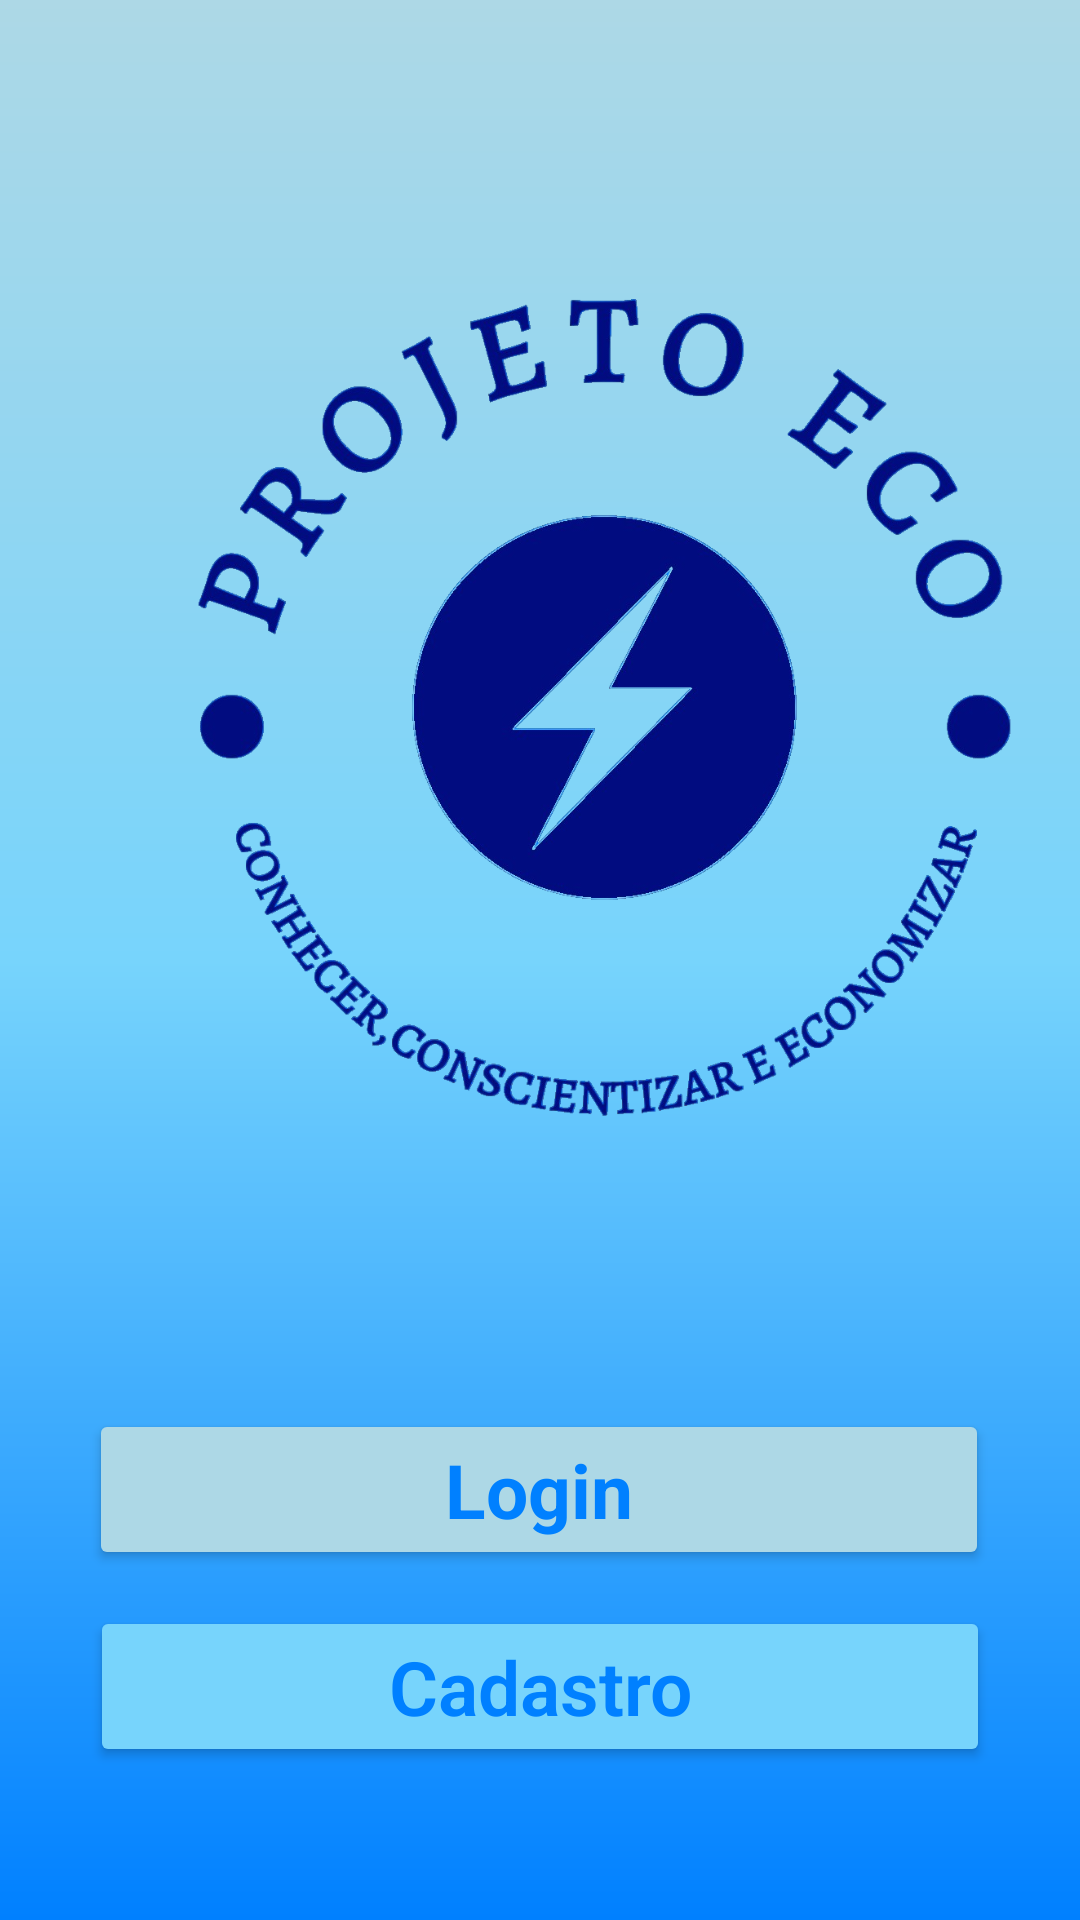

This screen was rendered from an Android layout file. Write that file and the resources it references.
<!-- AndroidManifest.xml: application theme Theme.MyApplications22 -->
<!-- res/layout/activity_login.xml -->
<?xml version="1.0" encoding="utf-8"?>
<androidx.constraintlayout.widget.ConstraintLayout xmlns:android="http://schemas.android.com/apk/res/android"
    xmlns:app="http://schemas.android.com/apk/res-auto"
    xmlns:tools="http://schemas.android.com/tools"
    android:layout_width="match_parent"
    android:layout_height="match_parent"
    android:background="@drawable/background3"
    tools:context=".login">
    <androidx.constraintlayout.utils.widget.ImageFilterView
        android:id="@+id/imageFilterView"
        android:layout_width="400dp"
        android:layout_height="396dp"
        android:src="@drawable/logo2"
        app:layout_constraintBottom_toBottomOf="parent"
        app:layout_constraintTop_toTopOf="parent"
        app:layout_constraintVertical_bias="0.155"
        tools:layout_editor_absoluteX="5dp" />

    <Button
        android:id="@+id/botao_login13"
        android:layout_width="300dp"
        android:layout_height="wrap_content"
        android:layout_gravity="center_horizontal"
        android:layout_marginTop="36dp"
        android:backgroundTint="@color/azulmaisclaro"
        android:text="Login"
        android:textAppearance="@style/TextAppearance.AppCompat.Display2"
        android:textColor="@color/azulescuro"
        android:textSize="25sp"
        android:textStyle="bold"
        app:layout_constraintEnd_toEndOf="parent"
        app:layout_constraintHorizontal_bias="0.495"
        app:layout_constraintStart_toStartOf="parent"
        app:layout_constraintTop_toBottomOf="@+id/imageFilterView" />

    <Button
        android:id="@+id/botao_ptn_2"
        android:layout_width="300dp"
        android:layout_height="wrap_content"
        android:layout_gravity="center_horizontal"
        android:backgroundTint="@color/azulclaro"
        android:text="Cadastro"
        android:textAppearance="@style/TextAppearance.AppCompat.Display4"
        android:textColor="@color/azulescuro"
        android:textSize="25sp"
        android:textStyle="bold"
        app:layout_constraintBottom_toBottomOf="parent"
        app:layout_constraintEnd_toEndOf="parent"
        app:layout_constraintStart_toStartOf="parent"
        app:layout_constraintTop_toBottomOf="@+id/botao_login13"
        app:layout_constraintVertical_bias="0.19" />

</androidx.constraintlayout.widget.ConstraintLayout>
<!-- resources referenced by this layout -->
<resources>
  <color name="azulclaro">#77D4FC</color>
  <color name="azulescuro">#0080FF</color>
  <color name="azulmaisclaro">#ADD8E6</color>
  <!-- drawable background3 (drawable) -->
  <?xml version="1.0" encoding="utf-8"?>
  <shape xmlns:android="http://schemas.android.com/apk/res/android">
      <gradient
          android:startColor="@color/azulescuro"
          android:centerColor="@color/azulclaro"
          android:endColor="@color/azulmaisclaro"
          android:angle="90"
          />
  </shape>
  <!-- drawable logo2: png bitmap (drawable-v24, 371358 bytes) -->
  <style name="Theme.MyApplications22" parent="Theme.MaterialComponents.DayNight.NoActionBar">
          
          <item name="colorPrimary">@color/purple_500</item>
          <item name="colorPrimaryVariant">@color/purple_700</item>
          <item name="colorOnPrimary">@color/white</item>
          
          <item name="colorSecondary">@color/teal_200</item>
          <item name="colorSecondaryVariant">@color/teal_700</item>
          <item name="colorOnSecondary">@color/black</item>
          
          <item name="android:statusBarColor">?attr/colorPrimaryVariant</item>
          
      </style>
  <color name="purple_500">#FF6200EE</color>
  <color name="purple_700">#FF3700B3</color>
  <color name="white">#FFFFFFFF</color>
  <color name="teal_200">#FF03DAC5</color>
  <color name="teal_700">#FF018786</color>
  <color name="black">#FF000000</color>
</resources>
